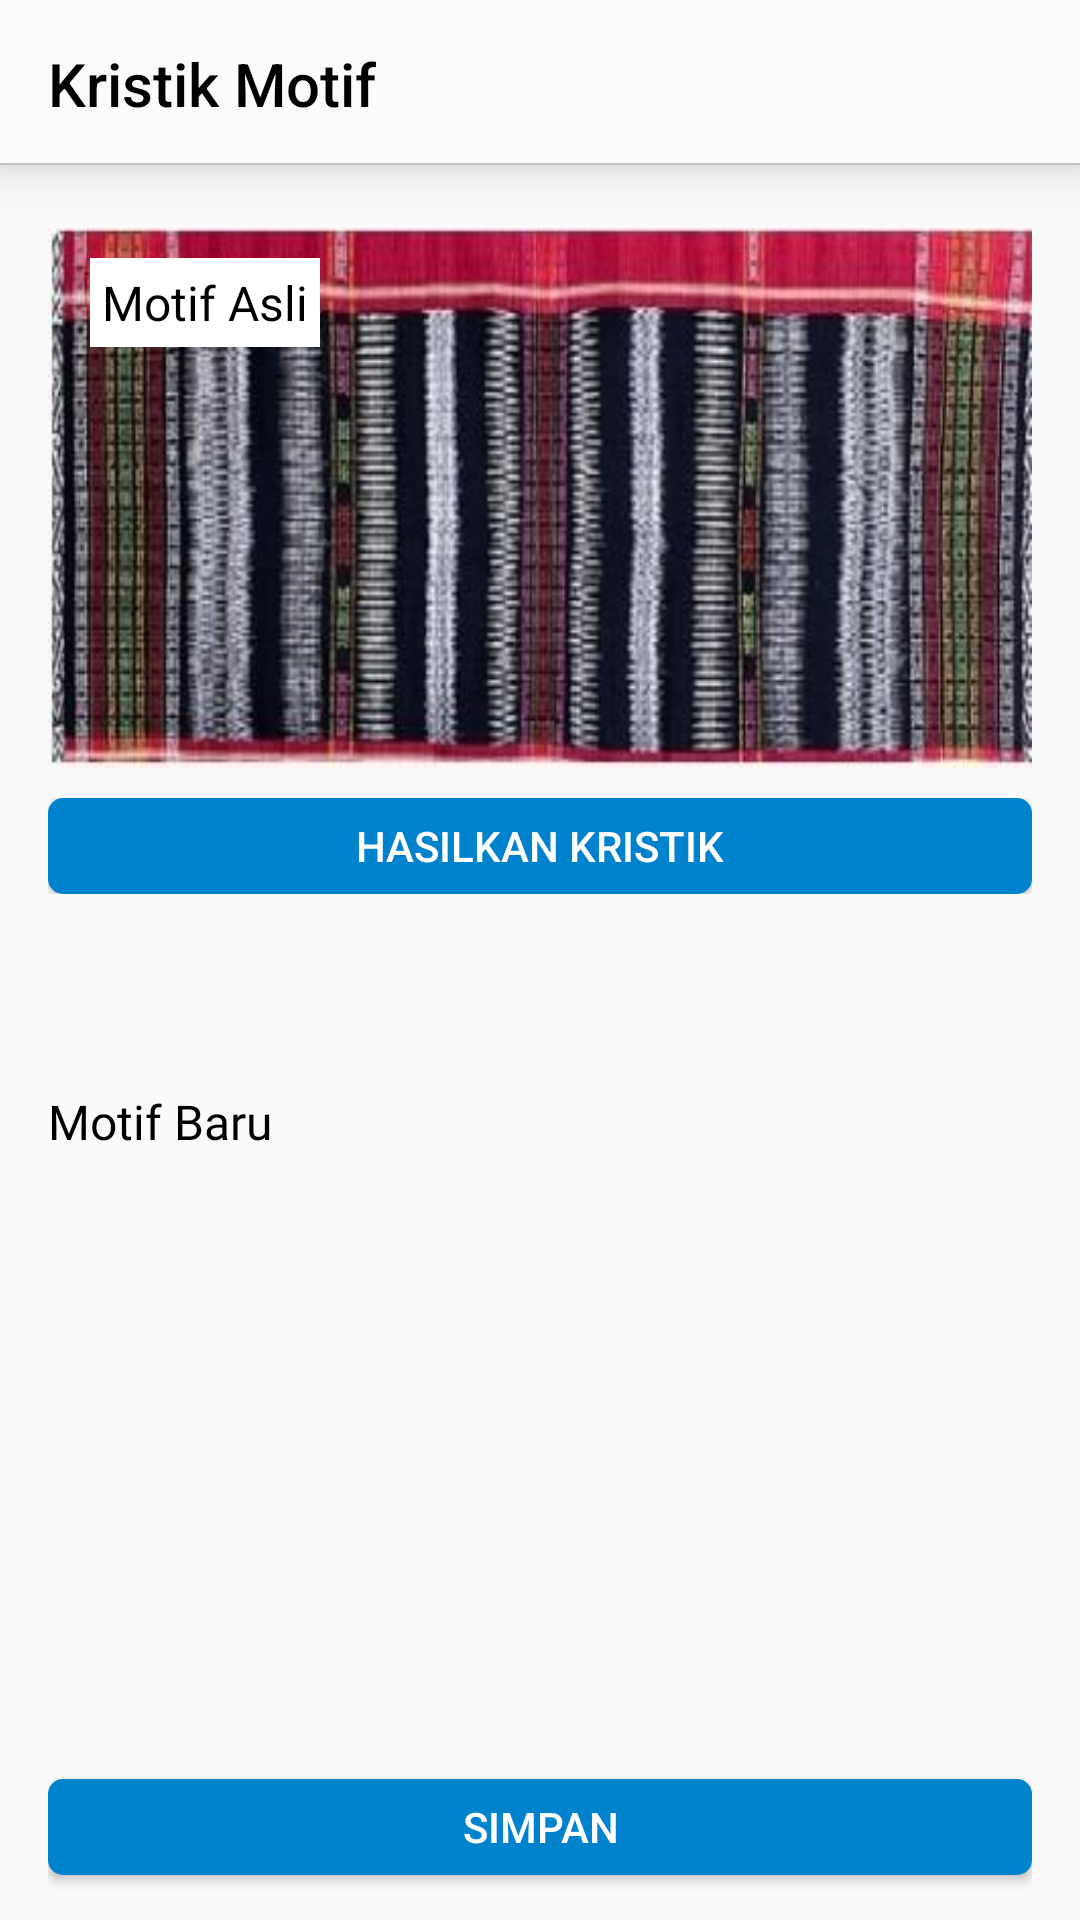

Reconstruct the res/layout file that produces this screen, plus the resources it refers to.
<!-- AndroidManifest.xml: activity theme AppTheme2 -->
<!-- res/layout/activity_kristik_motif.xml -->
<?xml version="1.0" encoding="utf-8"?>
<LinearLayout
    android:orientation="vertical"
    android:layout_width="match_parent"
    android:layout_height="match_parent"
    tools:context=".activity.KristikMotifActivity"
    xmlns:android="http://schemas.android.com/apk/res/android"
    xmlns:app="http://schemas.android.com/apk/res-auto"
    xmlns:tools="http://schemas.android.com/tools">

    <android.support.v7.widget.Toolbar
        android:id="@+id/toolbar"
        android:layout_width="match_parent"
        android:layout_height="wrap_content"
        android:background="@drawable/white_grey_border_bottom"
        android:minHeight="?attr/actionBarSize"
        app:titleTextColor="@color/colorNavIcon"
        android:elevation="10dp"
        app:title="Kristik Motif"
        android:theme="@style/ThemeOverlay.AppCompat.Dark" />

        <android.support.constraint.ConstraintLayout
            android:orientation="vertical"
            android:paddingBottom="10dp"
            android:layout_width="match_parent"
            android:layout_height="match_parent">

            <RelativeLayout
                android:id="@+id/upperImage"
                android:layout_width="wrap_content"
                android:layout_height="wrap_content"
                android:layout_margin="@dimen/show_permission_padding"
                android:paddingLeft="16dp"
                android:paddingRight="16dp"
                app:layout_constraintLeft_toLeftOf="parent"
                app:layout_constraintRight_toRightOf="parent"
                app:layout_constraintTop_toTopOf="parent">

                <ImageView
                    android:id="@+id/imageView4"
                    android:layout_width="match_parent"
                    android:layout_height="180dp"
                    android:layout_alignParentStart="true"
                    android:layout_alignParentTop="true"
                    android:contentDescription="@string/nama_ulos2"
                    android:scaleType="fitXY"
                    app:srcCompat="@drawable/bintangmaratur" />

                <TextView
                    android:id="@+id/textView3"
                    android:layout_width="wrap_content"
                    android:layout_height="wrap_content"
                    android:layout_alignParentStart="true"
                    android:layout_alignParentTop="true"
                    android:layout_marginStart="14dp"
                    android:layout_marginTop="10dp"
                    android:background="#ffffff"
                    android:fontFamily="@font/roboto_black"
                    android:padding="4dp"
                    android:text="@string/jenis_motif"
                    android:textColor="@color/colorNavText"
                    android:textSize="16sp" />

            </RelativeLayout>

            <RelativeLayout
                app:layout_constraintTop_toBottomOf="@id/upperImage"
                android:id="@+id/buttonSecond"
                android:layout_alignBottom="@id/upperImage"
                android:layout_alignTop="@id/resultgenerate"
                android:layout_width="match_parent"
                android:layout_height="wrap_content"
                android:layout_marginStart="16dp"
                android:layout_marginTop="10dp"
                android:layout_marginEnd="16dp">

                <Button
                    android:id="@+id/btnKristik"
                    android:layout_width="match_parent"
                    android:layout_height="32dp"
                    android:layout_below="@+id/imageViewGenerate"
                    android:layout_centerHorizontal="true"
                    android:background="@drawable/bgbtntask"
                    android:text="@string/btnKristik"
                    android:textColor="@color/cardview_light_background" />

            </RelativeLayout>

            <RelativeLayout
                android:id="@+id/resultgenerate"
                app:layout_constraintBottom_toBottomOf="parent"
                android:layout_width="match_parent"
                android:layout_height="wrap_content"
                android:layout_marginTop="25dp"
                android:layout_marginStart="16dp"
                android:layout_marginEnd="16dp">

                <TextView
                    android:id="@+id/textViewHasil"
                    android:layout_width="wrap_content"
                    android:layout_height="wrap_content"
                    android:layout_alignParentStart="true"
                    android:layout_alignParentTop="true"
                    android:fontFamily="@font/roboto_black"
                    android:text="Motif Baru"
                    android:textColor="@color/colorNavText"
                    android:textSize="16sp" />

                <ImageView
                    android:id="@+id/imageViewKristik"
                    android:layout_width="wrap_content"
                    android:layout_height="180dp"
                    android:layout_below="@+id/textViewHasil"
                    android:layout_centerHorizontal="true"
                    android:layout_alignParentStart="true"
                    android:layout_alignParentTop="true"
                    android:contentDescription="@string/nama_ulos2"
                    android:layout_marginTop="35dp"
                    android:scaleType="fitXY"
                    app:srcCompat="@drawable/kristikbintangmaratur" />

                <Button
                    android:id="@+id/btnSimpanGenerate"
                    android:layout_width="match_parent"
                    android:layout_height="32dp"
                    android:layout_below="@+id/imageViewKristik"
                    android:layout_marginTop="15dp"
                    android:layout_marginBottom="5dp"
                    android:layout_centerHorizontal="true"
                    android:background="@drawable/bgbtntask"
                    android:text="Simpan"
                    android:textColor="@color/cardview_light_background" />

            </RelativeLayout>

        </android.support.constraint.ConstraintLayout>
</LinearLayout>
<!-- resources referenced by this layout -->
<resources>
  <color name="colorNavIcon">#000000</color>
  <color name="colorNavText">#000000</color>
  <dimen name="show_permission_padding">20dp</dimen>
  <!-- drawable bgbtntask (drawable) -->
  <?xml version="1.0" encoding="utf-8"?>
  <shape xmlns:android="http://schemas.android.com/apk/res/android"
      android:shape="rectangle">
  
      <solid
          android:color="@color/colorAccent" >
      </solid>
  
  
      <corners
          android:radius="5dp"   >
      </corners>
  
  </shape>
  <!-- drawable bintangmaratur: jpg bitmap (drawable, 36808 bytes) -->
  <!-- drawable white_grey_border_bottom (drawable) -->
  <?xml version="1.0" encoding="utf-8"?>
  <layer-list
      xmlns:android="http://schemas.android.com/apk/res/android"
      android:layout_width="match_parent"
      android:layout_height="1dp">
  
      <item
          android:bottom="1dp"
          android:right="-1dp"
          android:left="-1dp"
          android:top="-1dp">
  
          <shape android:shape="rectangle">
              <stroke android:width="0.5dp"
                  android:color="#c3c3c3"/>
              <solid android:color="@color/colorPrimary"/>
          </shape>
  
      </item>
  
  </layer-list>
  <string name="btnKristik">Hasilkan Kristik</string>
  <string name="jenis_motif">Motif Asli</string>
  <string name="nama_ulos2">Bintang Maratur</string>
  <style name="AppTheme2" parent="Theme.AppCompat.Light.NoActionBar">
          
          <item name="colorPrimary">@color/colorPrimary</item>
          <item name="colorPrimaryDark">@color/colorPrimaryDark</item>
          <item name="colorAccent">@color/colorAccent</item>
      </style>
  <color name="colorAccent">#0082CD</color>
  <color name="colorPrimary">#fdfafa</color>
  <color name="colorPrimaryDark">#e7e8ec</color>
</resources>
